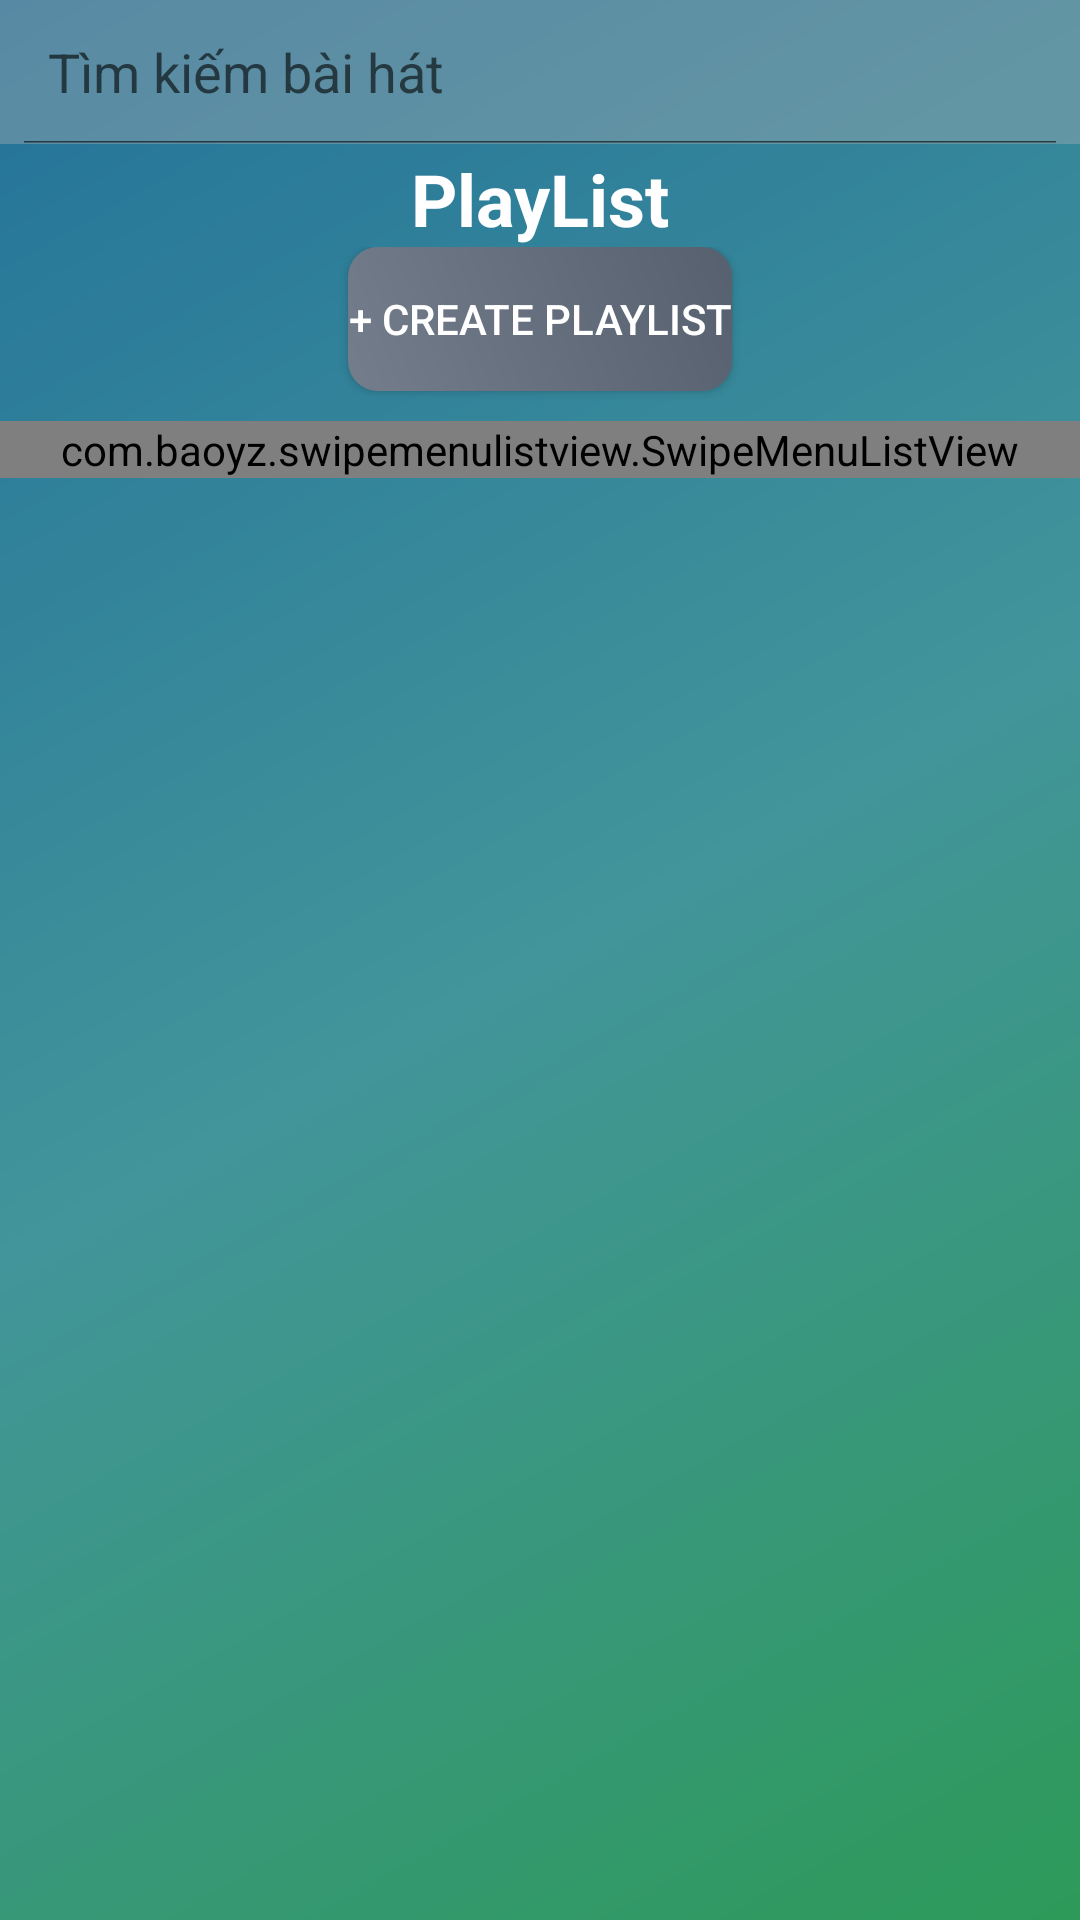

Android layout source for this screen:
<!-- AndroidManifest.xml: application theme AppTheme -->
<!-- res/layout/activity_playlist.xml -->
<?xml version="1.0" encoding="utf-8"?>
<android.support.constraint.ConstraintLayout xmlns:android="http://schemas.android.com/apk/res/android"
    xmlns:app="http://schemas.android.com/apk/res-auto"
    xmlns:tools="http://schemas.android.com/tools"
    android:layout_width="match_parent"
    android:layout_height="match_parent"
    android:background="@drawable/gardientback"
    android:orientation="vertical"
    android:focusableInTouchMode="true"
    app:layout_constraintTop_toTopOf="@id/lnSearch"
    android:screenOrientation="portrait"
    tools:context=".activity.PlaylistActivity">

    <LinearLayout
        android:id="@+id/lnSearch"
        android:layout_width="match_parent"
        android:layout_height="wrap_content"
        android:background="#33717173"
        android:gravity="top"
        android:orientation="vertical"
        app:layout_constraintBottom_toTopOf="@id/lnListPL"
        tools:layout_editor_absoluteX="1dp">

        <include
            layout="@layout/searchbar"
            android:layout_width="match_parent"
            android:layout_height="wrap_content" />
    </LinearLayout>

    <LinearLayout
        android:id="@+id/lnListPL"
        android:layout_width="match_parent"
        android:layout_height="match_parent"
        android:orientation="vertical"
        android:layout_marginTop="50dp"
        android:layout_marginBottom="60dp"
        app:layout_constraintTop_toBottomOf="@id/lnSearch"

        tools:layout_editor_absoluteX="-1dp">

        <TextView
            android:id="@+id/textView"
            android:layout_width="match_parent"
            android:layout_height="wrap_content"
            android:gravity="center_horizontal"
            android:text="@string/playlist"
            android:textColor="#FFFFFF"
            android:textSize="24sp"
            android:textStyle="bold"
            android:visibility="visible" />

        <LinearLayout
            android:layout_width="match_parent"
            android:layout_height="wrap_content"
            android:orientation="vertical">

            <Button
                android:id="@+id/btnCreatePlayList"
                style="@style/Widget.AppCompat.Button.Colored"
                android:layout_width="wrap_content"
                android:layout_height="wrap_content"
                android:layout_gravity="center"
                android:background="@drawable/gardientbtn"
                android:text="+ Create Playlist" />

            <com.baoyz.swipemenulistview.SwipeMenuListView
                android:id="@+id/listPlayList"
                android:layout_width="match_parent"
                android:layout_height="wrap_content"
                android:layout_marginTop="10dp" />
        </LinearLayout>

    </LinearLayout>

    <LinearLayout
        android:id="@+id/lnPlayBar"
        android:layout_width="match_parent"
        android:layout_height="60dp"
        android:gravity="bottom"
        android:orientation="vertical"
        app:layout_constraintBottom_toBottomOf="parent"
        tools:layout_editor_absoluteX="-1dp">

    </LinearLayout>

</android.support.constraint.ConstraintLayout>
<!-- res/layout/searchbar.xml (included above) -->
<?xml version="1.0" encoding="utf-8"?>
<android.support.constraint.ConstraintLayout
    xmlns:android="http://schemas.android.com/apk/res/android" android:layout_width="match_parent"
    android:layout_height="match_parent">

    <LinearLayout
        android:id="@+id/lnSearch"
        android:layout_width="match_parent"
        android:layout_height="match_parent"
        android:orientation="vertical">


        <SearchView
            android:id="@+id/searchView"
            android:layout_width="match_parent"
            android:layout_height="wrap_content"
            android:background="#33F1E8E8"
            android:iconifiedByDefault="false"
            android:queryHint="Tìm kiếm bài hát"
            android:searchIcon="@drawable/ic_search">

        </SearchView>
    </LinearLayout>
</android.support.constraint.ConstraintLayout>
<!-- resources referenced by this layout -->
<resources>
  <!-- drawable gardientback (drawable) -->
  <?xml version="1.0" encoding="utf-8"?>
  <shape xmlns:android="http://schemas.android.com/apk/res/android"
      android:shape="rectangle">
      <gradient
  
  
          android:angle="135"
          android:centerColor="#ff42959a"
          android:endColor="#ff23729a"
          android:startColor="#ff2d9a59" />
  
  </shape>
  <!-- drawable gardientbtn (drawable) -->
  <?xml version="1.0" encoding="utf-8"?>
  <shape xmlns:android="http://schemas.android.com/apk/res/android"
      android:shape="rectangle">
  
      <gradient
          android:angle="45"
          android:endColor="#57606f"
          android:startColor="#747d8c"
          android:type="linear" />
      <size android:height="20dp"
          android:width="100dp" />
  
      <corners android:radius="10dp"/>
  
  </shape>
  <string name="playlist">PlayList</string>
  <style name="AppTheme" parent="Theme.AppCompat.Light.DarkActionBar">
          
          <item name="colorPrimary">@color/colorPrimary</item>
          <item name="colorPrimaryDark">@color/colorPrimaryDark</item>
          <item name="colorAccent">@color/colorAccent</item>
      </style>
  <color name="colorPrimary">#7B4BFF</color>
  <color name="colorPrimaryDark">#6539ba</color>
  <color name="colorAccent">#FF4081</color>
</resources>
